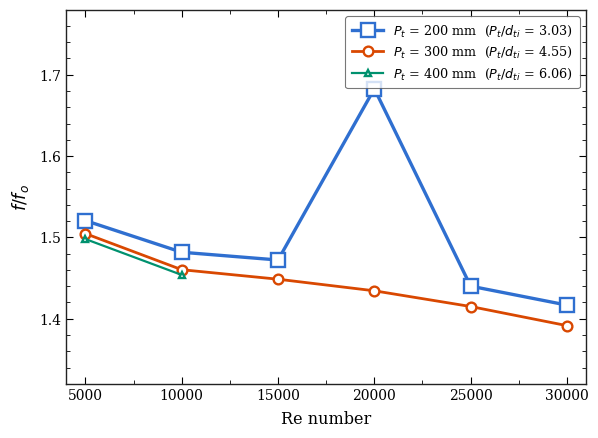

This chart was generated by the following Python code: (Note: this script raises an exception after producing the figure.)
import matplotlib
matplotlib.use("Agg")
import matplotlib.pyplot as plt
from matplotlib.ticker import MultipleLocator
import math, os

OUT = "/tmp/claude-0/-home-user-dhagax100/1721b0cc-67bb-5910-9b81-140c886e3b96/scratchpad/figs"

def rho(T): return 1105.7-0.41535*T-0.00060616*T**2
def mu(T):  return 0.084866-0.00055412*T+1.3882e-6*T**2-1.566e-9*T**3+6.672e-13*T**4
def kf(T):  return 0.19002-0.00018752*T-5.7534e-10*T**2
def cp(T):  return 1107.8+1.708*T

dti=0.066
A_sm=math.pi/4*dti**2
A_en=math.pi/4*(dti**2-0.015**2)+math.pi/4*0.0129**2

# baseline anchor from Run 0 CFD
Tb0=(500+519.09171)/2
r0,m0,k0,c0=rho(Tb0),mu(Tb0),kf(Tb0),cp(Tb0)
u0=0.41748124/(r0*A_sm)
f0=2*0.07788985/(r0*u0**2)
Nu0=(35607.497/(660.03433-Tb0))*dti/k0
Pr0=m0*c0/k0
fD0=(0.79*math.log(10000)-1.64)**-2
NuG0=(fD0/8)*9000*Pr0/(1+12.7*math.sqrt(fD0/8)*(Pr0**(2/3)-1))
Cf=f0/(fD0/4); CNu=Nu0/NuG0

runs=[(1,200,5000,0.20524493,538.70755,776.22613,0.036590281,37764.874),
(2,200,10000,0.41048987,519.39508,675.42972,0.11466769,37764.873),
(3,200,15000,0.6157348,512.94033,628.58348,0.22848134,37764.874),
(4,200,20000,0.82097973,509.6559,600.03473,0.42980233,37755.560),
(5,200,25000,1.0262247,507.76871,586.92221,0.54258332,37764.875),
(6,200,30000,1.2314696,506.47481,575.93832,0.73434832,37764.875),
(7,300,5000,0.20524493,538.70629,777.08046,0.036206036,37764.875),
(8,300,10000,0.41048986,519.39473,676.26732,0.11300648,37764.878),
(9,300,15000,0.61573479,512.94018,629.42261,0.22481585,37764.877),
(10,300,20000,0.82097972,509.70877,603.58067,0.36636378,37764.875),
(11,300,25000,1.0262246,507.76866,587.56358,0.53314748,37764.875),
(12,300,30000,1.2314696,506.47478,576.52539,0.7212604,37764.875),
(13,400,5000,0.20524493,538.70604,777.46422,0.036044457,37764.874),
(14,400,10000,0.41048987,519.39471,676.58422,0.11250944,37764.876)]

D={200:{'Re':[], 'fr':[], 'nr':[], 'pec':[]},300:{'Re':[], 'fr':[], 'nr':[], 'pec':[]},400:{'Re':[], 'fr':[], 'nr':[], 'pec':[]}}
for run,Pt,Re,mdot,Tout,Tw,tau,q in runs:
    Tb=(500+Tout)/2
    r,m,k,c=rho(Tb),mu(Tb),kf(Tb),cp(Tb)
    u=mdot/(r*A_en)
    f=2*tau/(r*u**2)
    Nu=(q/(Tw-Tb))*dti/k
    Pr=m*c/k
    fD=(0.79*math.log(Re)-1.64)**-2
    fo=Cf*fD/4
    Nuo=CNu*(fD/8)*(Re-1000)*Pr/(1+12.7*math.sqrt(fD/8)*(Pr**(2/3)-1))
    fr=f/fo; nr=Nu/Nuo
    D[Pt]['Re'].append(Re); D[Pt]['fr'].append(fr); D[Pt]['nr'].append(nr)
    D[Pt]['pec'].append(nr/fr**(1/3))

SERIES=[(200,"#2f6fd0","s",9.5,2.4,"$P_t$ = 200 mm  ($P_t/d_{ti}$ = 3.03)"),
        (300,"#d94801","o",7.0,2.0,"$P_t$ = 300 mm  ($P_t/d_{ti}$ = 4.55)"),
        (400,"#00916e","^",5.0,1.6,"$P_t$ = 400 mm  ($P_t/d_{ti}$ = 6.06)")]

plt.rcParams.update({
    "font.family":"DejaVu Serif","font.size":11,
    "axes.linewidth":1.0,"axes.edgecolor":"#222222",
    "xtick.direction":"in","ytick.direction":"in",
    "xtick.top":True,"ytick.right":True,
    "xtick.major.size":5,"ytick.major.size":5,
    "xtick.minor.size":2.8,"ytick.minor.size":2.8,
    "xtick.minor.visible":True,"ytick.minor.visible":True,
    "figure.facecolor":"white","axes.facecolor":"white",
})

def panel(key, ylabel, fname, ylim, ymaj, hline=None):
    fig, ax = plt.subplots(figsize=(6.1,4.5), dpi=300)
    for i,(Pt,color,mark,ms,lw,lab) in enumerate(SERIES):
        ax.plot(D[Pt]['Re'], D[Pt][key], color=color, marker=mark, markersize=ms,
                linewidth=lw, markerfacecolor="white", markeredgecolor=color,
                markeredgewidth=1.7, label=lab, clip_on=False, zorder=3+i)
    if hline is not None:
        ax.axhline(hline, color="#9a9a9a", linewidth=1.0, linestyle=(0,(5,4)), zorder=1)
        ax.annotate("no enhancement", xy=(30000, hline), xytext=(-4,4),
                    textcoords="offset points", ha="right", va="bottom",
                    fontsize=8.5, color="#6b6b6b")
    ax.set_xlim(4000,31000); ax.set_ylim(*ylim)
    ax.set_xticks([5000,10000,15000,20000,25000,30000])
    ax.xaxis.set_minor_locator(MultipleLocator(2500))
    ax.yaxis.set_major_locator(MultipleLocator(ymaj))
    ax.set_xlabel("Re number", fontsize=11.5, labelpad=6)
    ax.set_ylabel(ylabel, fontsize=12.5, labelpad=6)
    ax.tick_params(labelsize=10)
    leg = ax.legend(loc="upper right", frameon=True, fontsize=9.2,
                    handlelength=2.4, borderpad=0.55, labelspacing=0.5)
    leg.get_frame().set_edgecolor("#555555"); leg.get_frame().set_linewidth(0.8)
    leg.get_frame().set_facecolor("white")
    fig.tight_layout()
    fig.savefig(os.path.join(OUT,fname), dpi=300, bbox_inches="tight",
                facecolor="white")
    plt.close(fig)

panel('fr',  r"$f/f_o$",     "fig_a_friction.png", (1.32,1.78), 0.1)
panel('nr',  r"$Nu/Nu_o$",   "fig_b_nusselt.png",  (0.72,1.38), 0.1, hline=1.0)
panel('pec', r"PEC",         "fig_c_pec.png",      (0.68,1.18), 0.1, hline=1.0)
print("figures written")
for Pt in (200,300,400):
    print(Pt, [f"{v:.3f}" for v in D[Pt]['pec']])

# ---------- composite figure in the mirror's Figure 4-1 layout ----------
import matplotlib.gridspec as gridspec
fig = plt.figure(figsize=(10.6,8.6), dpi=300)
gs = gridspec.GridSpec(2,4, figure=fig, hspace=0.34, wspace=0.75,
                       left=0.075, right=0.985, top=0.985, bottom=0.075)
axes = [fig.add_subplot(gs[0,0:2]), fig.add_subplot(gs[0,2:4]), fig.add_subplot(gs[1,1:3])]
spec = [('fr', r"$f/f_o$", (1.32,1.78), None, "(a)"),
        ('nr', r"$Nu/Nu_o$", (0.72,1.38), 1.0, "(b)"),
        ('pec', r"PEC", (0.68,1.18), 1.0, "(c)")]
for ax,(key,ylab,ylim,hl,tag) in zip(axes,spec):
    for i,(Pt,color,mark,ms,lw,lab) in enumerate(SERIES):
        ax.plot(D[Pt]['Re'], D[Pt][key], color=color, marker=mark, markersize=ms,
                linewidth=lw, markerfacecolor="white", markeredgecolor=color,
                markeredgewidth=1.7, label=lab, clip_on=False, zorder=3+i)
    if hl is not None:
        ax.axhline(hl, color="#9a9a9a", linewidth=1.0, linestyle=(0,(5,4)), zorder=1)
    ax.set_xlim(4000,31000); ax.set_ylim(*ylim)
    ax.set_xticks([5000,10000,15000,20000,25000,30000])
    ax.xaxis.set_minor_locator(MultipleLocator(2500))
    ax.yaxis.set_major_locator(MultipleLocator(0.1))
    ax.set_xlabel("Re number", fontsize=10.5, labelpad=5)
    ax.set_ylabel(ylab, fontsize=12, labelpad=5)
    ax.tick_params(labelsize=9)
    leg=ax.legend(loc="upper right", frameon=True, fontsize=7.4,
                  handlelength=2.1, borderpad=0.42, labelspacing=0.38)
    leg.get_frame().set_edgecolor("#555555"); leg.get_frame().set_linewidth(0.7)
    ax.text(0.5,-0.20,tag,transform=ax.transAxes,ha="center",va="top",fontsize=11.5)
fig.savefig(os.path.join(OUT,"fig_composite.png"), dpi=300, bbox_inches="tight", facecolor="white")
plt.close(fig)
print("composite written")
